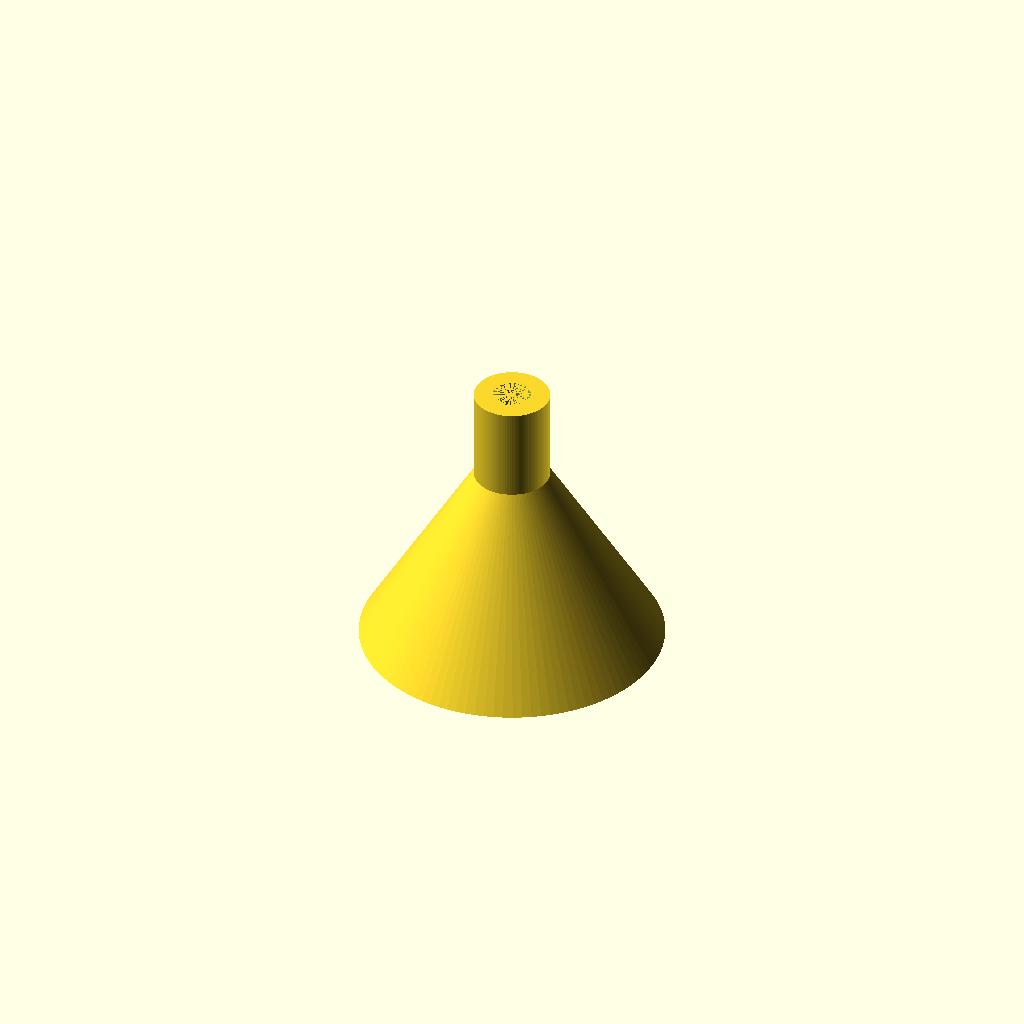
Cell 1: rendered with the file's own defaults.
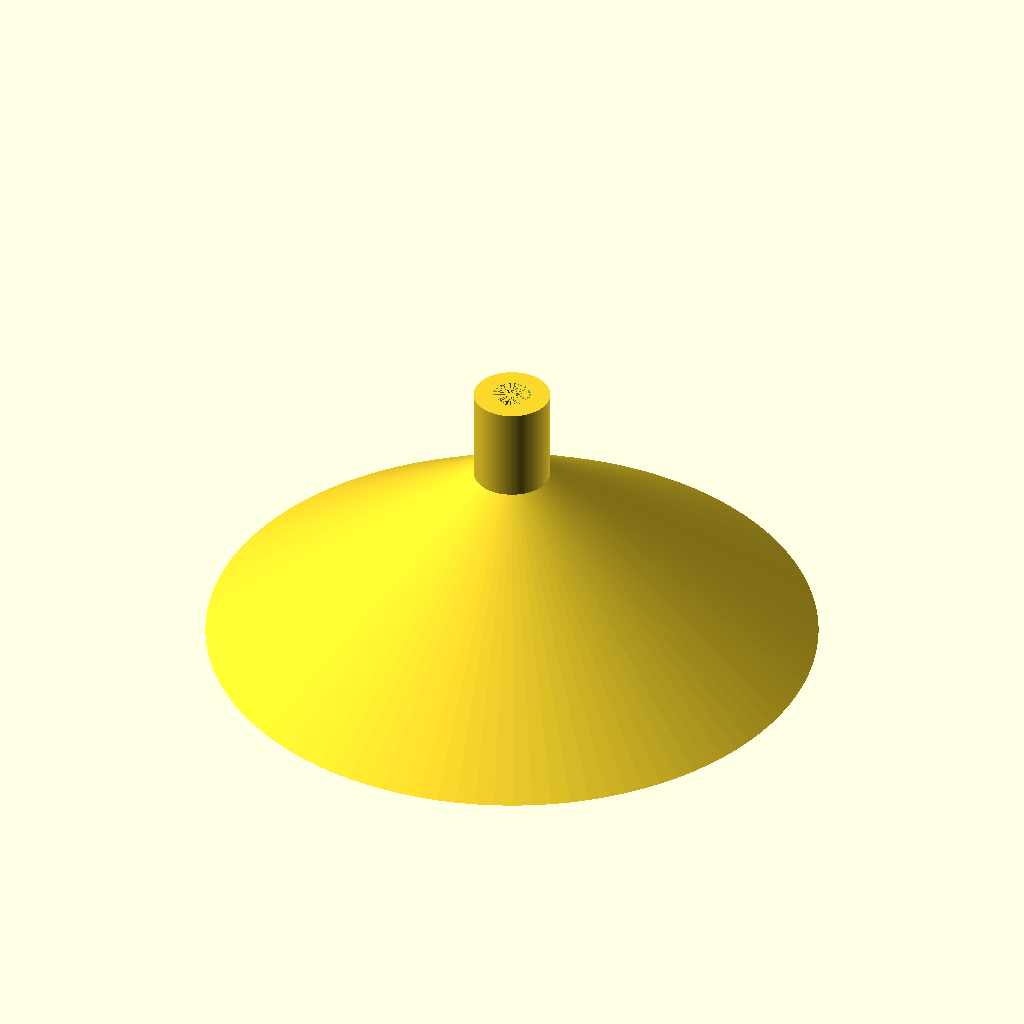
Cell 2 — cone_diameter set to 32, the other parameters unchanged.
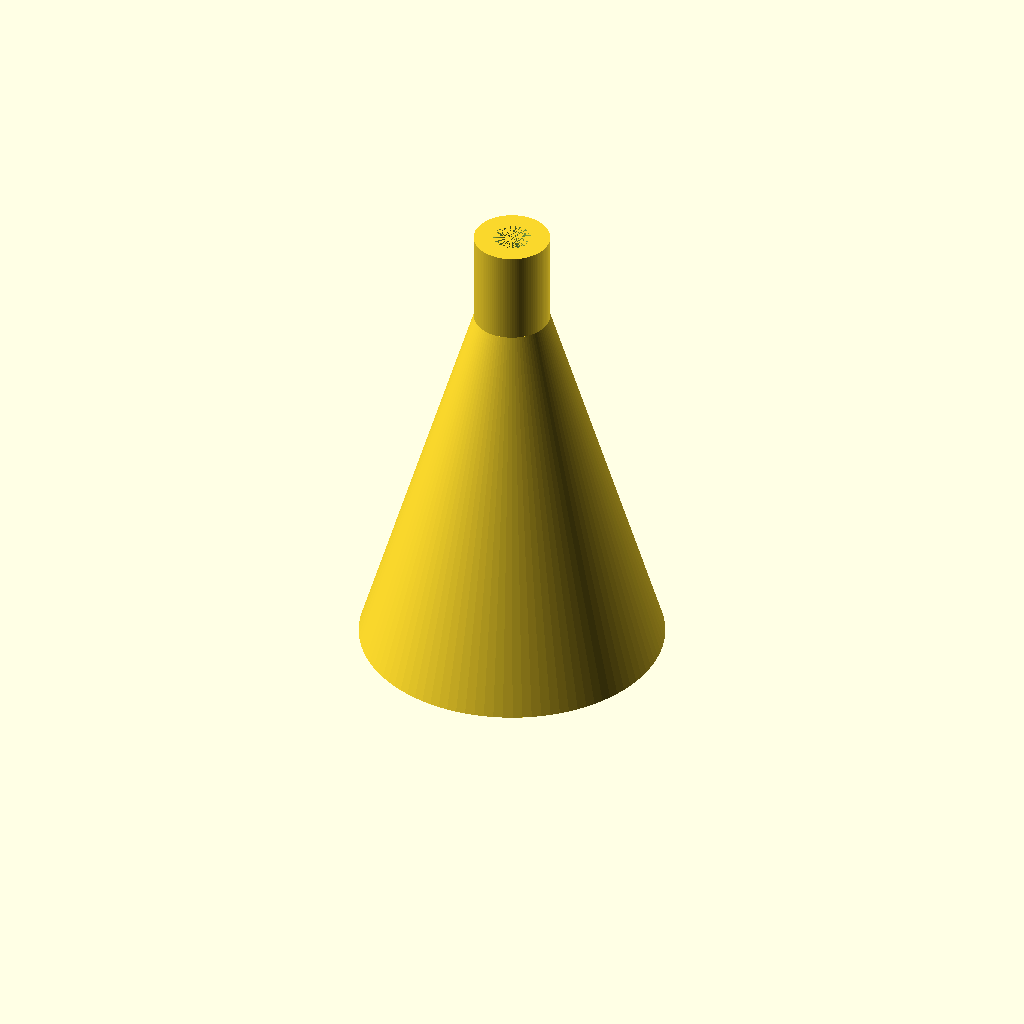
Cell 3: cone_height = 20 (everything else at default).
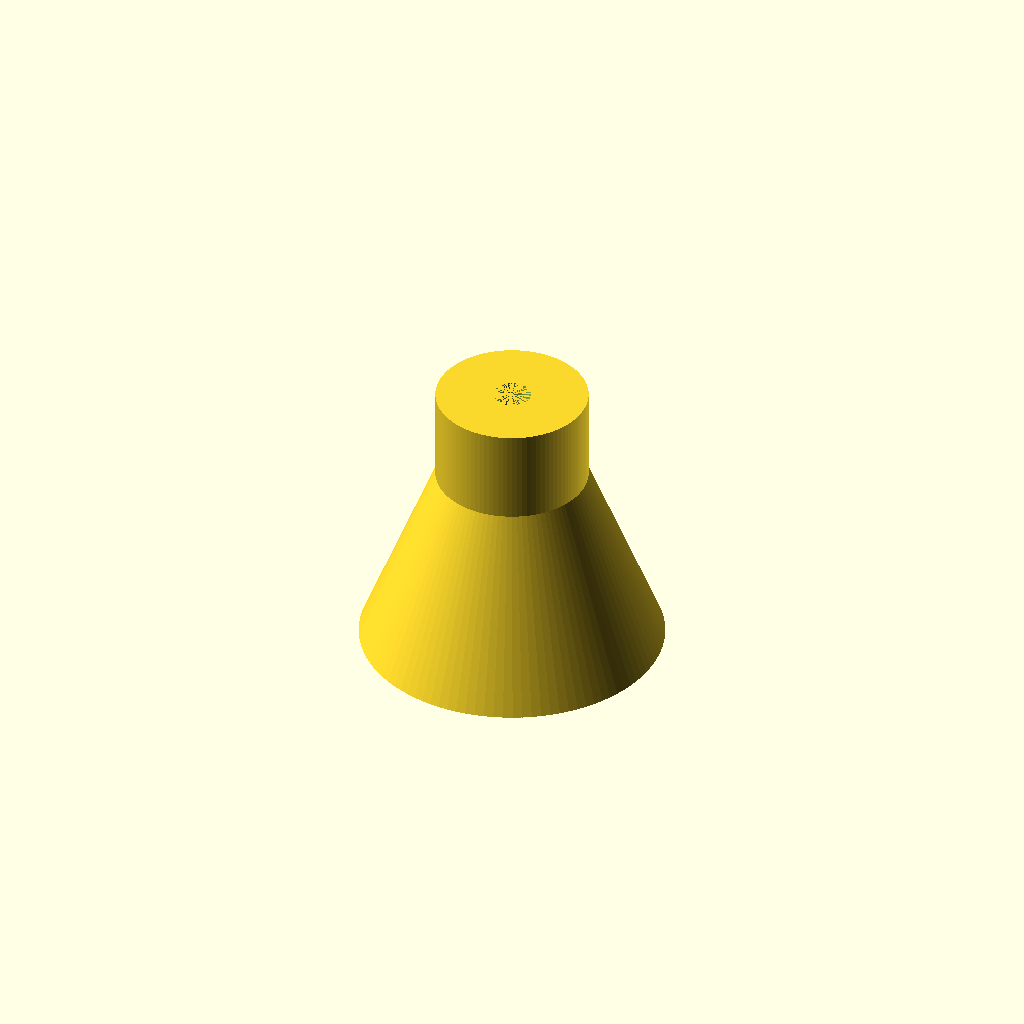
Cell 4 — neck_diameter set to 8, the other parameters unchanged.
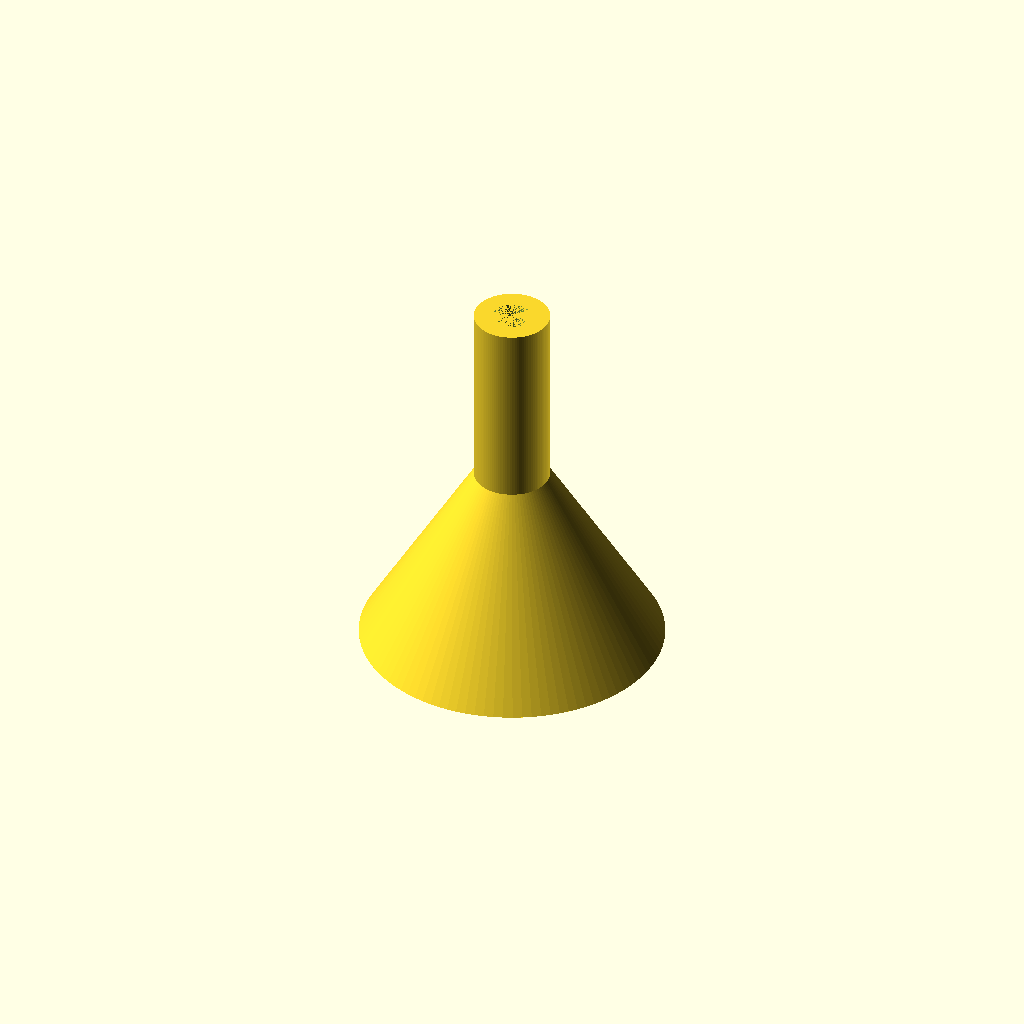
Cell 5: the same model with neck_height = 10.
One fixed orthographic camera (rotation 55°, 0°, 25°; colour scheme Cornfield) for every cell.
OpenSCAD source file scadFiles/797683/1273568.scad:
// Outside diameter of cone base. (All measurements are in millimeters!!)

cone_diameter = 16;

// Height of cone.

cone_height = 10;

//Thickness of cone walls.

wall = 0.6;

// Outside diameter of neck.

neck_diameter = 4;

// Height of neck.

neck_height = 5;

// Diameter of hole for dart. (Depth of hole is automatically 2mm less than neck height.)

hole_size = 2;

union() {

difference() {

    // bottom cylinder

    cylinder(h = cone_height, r1 = cone_diameter/2, r2 = neck_diameter/2, center = false, $fn=100);

    // inside cylinder

    cylinder (h = cone_height - wall, r1 = cone_diameter/2 - wall, r2 = neck_diameter/2 - wall, center = false, $fn=100);

}

difference() {

    // neck

    translate([0,0,cone_height]) cylinder(h = neck_height, r = neck_diameter/2, $fn=100);

    // shaft hole

    translate([0,0,cone_height + 2]) cylinder(h = neck_height - 2, r = hole_size/2, $fn=100);

}

}

    
Customizer parameters (derived from the source; name, type, default, range or options):
cone_diameter: number, default 16
cone_height: number, default 10
wall: number, default 0.6
neck_diameter: number, default 4
neck_height: number, default 5
hole_size: number, default 2
